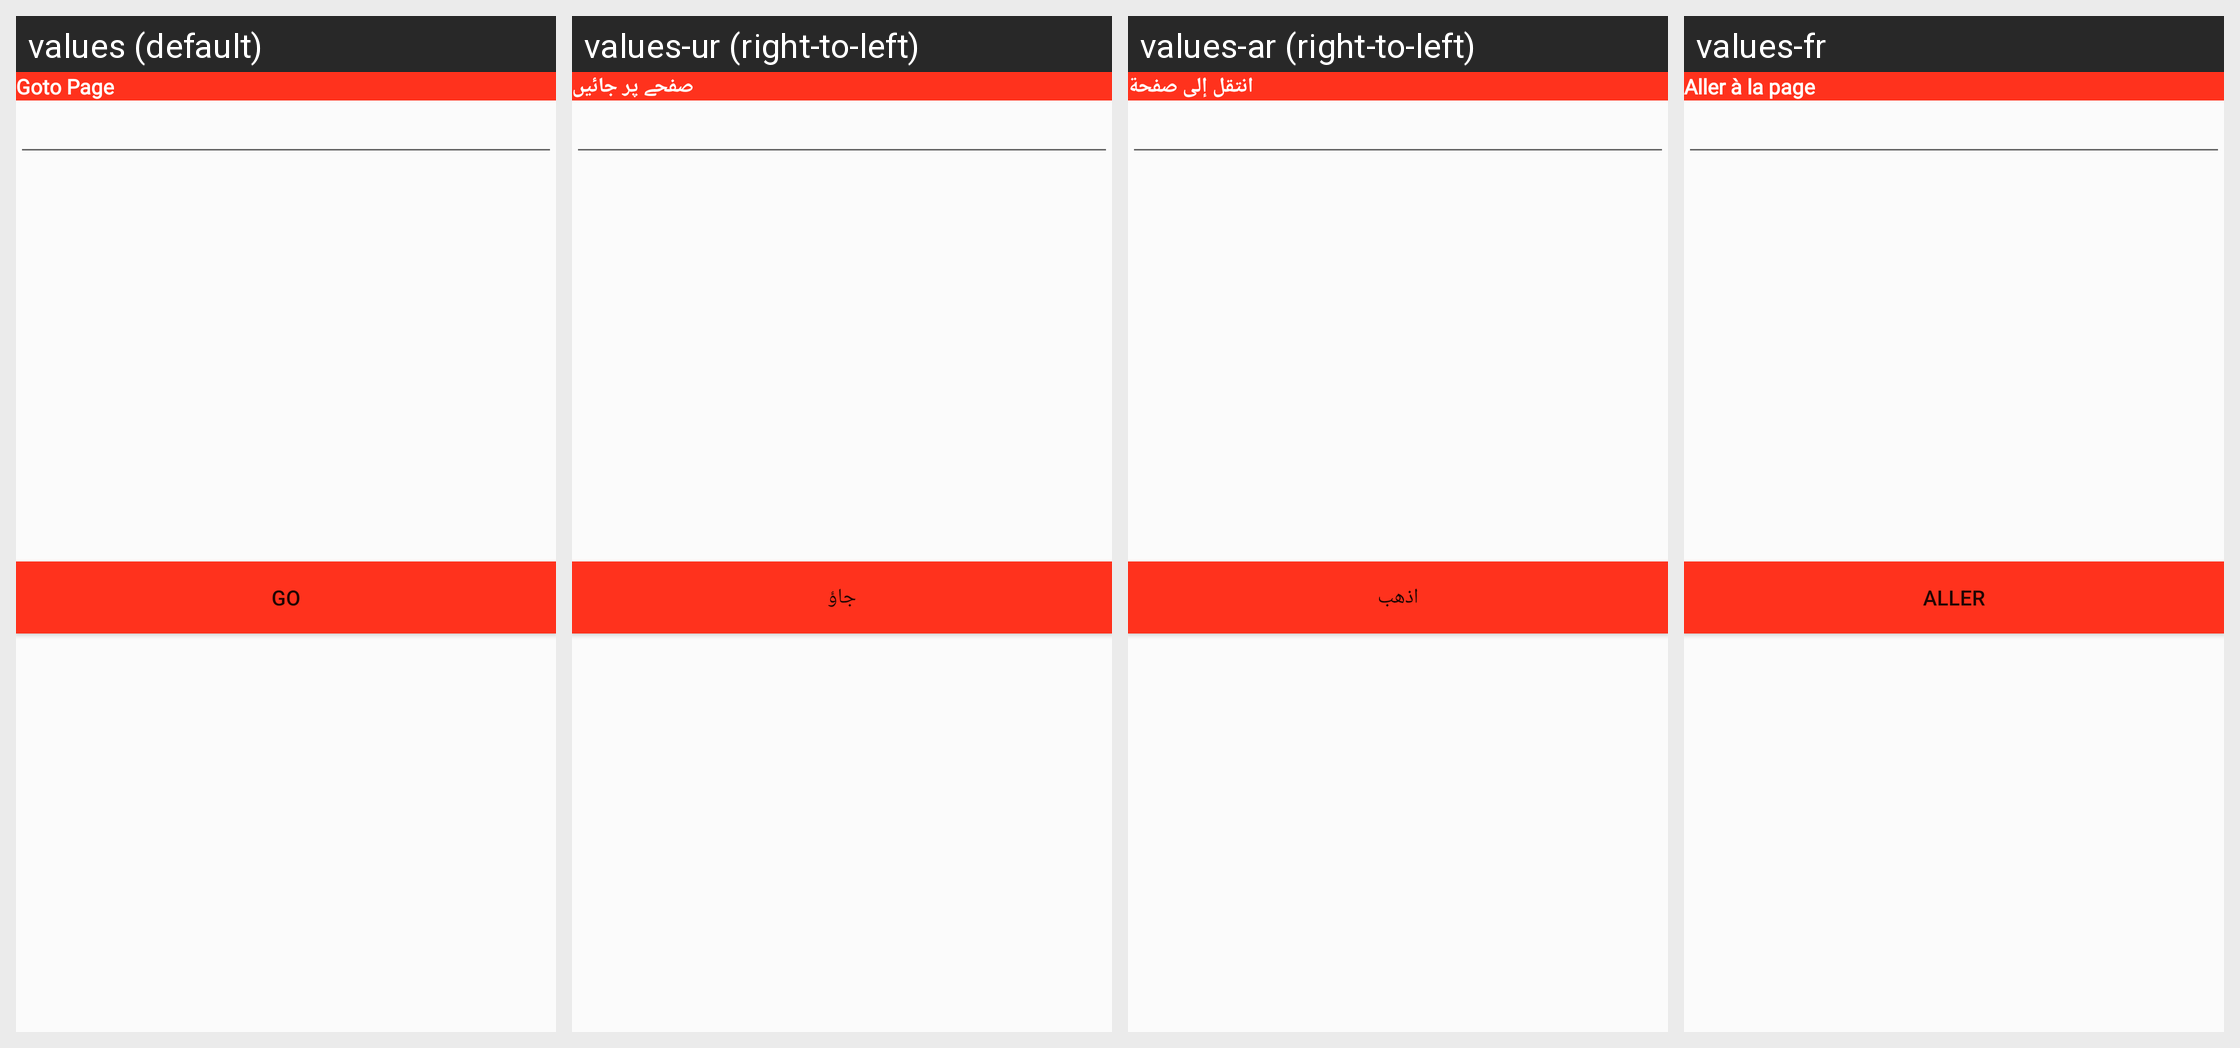

Here is an Android app screen in its default locale and in the app's own translations. Write out the translated-string differences for the strings that appear on this screen.
Android screen res/layout/goto_page.xml rendered under 4 locales, left to right: values (default), values-ur (right-to-left), values-ar (right-to-left), values-fr. Device: Nexus 5 (rendered at 1080×1920; each locale shown at half size, 540×960, under a caption strip naming it); theme Theme.PdfReader.
Other locales in the repository, not shown: values-de, values-es, values-pt.
Strings drawn on this screen, with the default value and each locale's value (text and hints the layout hard-codes, and strings that could not be matched under every locale, appear in the picture but are not listed):

goto_page
  values: Goto Page
  values-ur: صفحے پر جائیں
  values-ar: انتقل إلى صفحة
  values-fr: Aller à la page

go
  values: go
  values-ur: جاؤ
  values-ar: اذهب
  values-fr: aller
